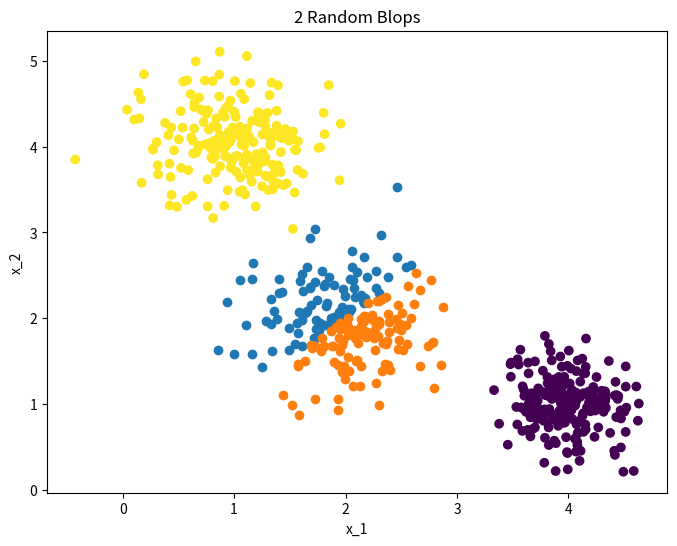

Write Python code to recreate this figure.
import numpy as np
import matplotlib.pyplot as plt


class LogisticRegression:
    def __init__(self):
        pass

    def sigmoid(self, x):
        """
        Calculates the sigmoid of input x
        """
        return 1/(1+np.exp(-x))

    def errorfunction(self, X, y):
        """
        Returns the cross entropy loss of X and y
        """
        n_samples, _ = X.shape
        # calculating gradients, cost and prediction
        prediction = self.sigmoid(np.dot(X, self.W)+self.b)
        error = (-1/n_samples) * np.sum(y * np.log(prediction) +
                                        (1 - y) * np.log(1 - prediction))
        return error

    def train_logistic_regressor(self, X, y, learningrate=0.1, n_iterations=100):
        """
        Trains the logistic regressor
        """
        y = np.array([y])
        y = y.T
        costs = []
        n_samples, n_features = X.shape
        self.W = np.zeros((n_features, 1))
        self.b = 0
        for i in range(n_iterations):
            cost = self.errorfunction(X, y)
            costs.append(cost)
            print("Cross entropy loss at {i}-th iteration : {MSE}".format(MSE=cost, i=i+1))
            prediction = self.sigmoid(np.dot(X, self.W)+self.b)
            grad_W = (1 / n_samples) * np.dot(X.T, prediction - y)
            grad_b = (1 / n_samples) * np.sum(prediction - y)
            # updating weights and bias'
            self.W = self.W - learningrate * grad_W
            self.b = self.b - learningrate * grad_b
        return self.W, self.b, costs


# generating 2 sample blops
np.random.seed(1234)
M1 = np.c_[1+0.4*np.random.randn(200, 1),
           4 + 0.4*np.random.randn(200, 1),
           np.ones((200, 1))]
M2 = np.c_[4 + 0.3*np.random.randn(200, 1),
           1 + 0.3*np.random.randn(200, 1),
           np.zeros((200, 1))]
M = np.r_[M1, M2]
X = M[:, 0:2]
y = M[:, 2]
# plotting the training blops
fig = plt.figure(figsize=(8, 6))
plt.scatter(X[:, 0], X[:, 1], c=y)
plt.title("2 Random Blops")
plt.xlabel("x_1")
plt.ylabel("x_2")
plt.show(block=False)
np.random.shuffle(M)
X = M[:, 0:2]
y = M[:, 2]
# training
LR = LogisticRegression()
weights, bias, costs = LR.train_logistic_regressor(X, y)
# generating test set
X_test = np.c_[2+0.4*np.random.randn(200, 1),
               2 + 0.4*np.random.randn(200, 1)]
prediction = LR.sigmoid(np.dot(X_test, LR.W)+LR.b)
pos = prediction >= 0.5
pos = pos[:, 0]
neg = (pos == False)
# plotting test predictions
plt.scatter(X_test[pos, 0], X_test[pos, 1])
plt.scatter(X_test[neg, 0], X_test[neg, 1])
plt.show()
